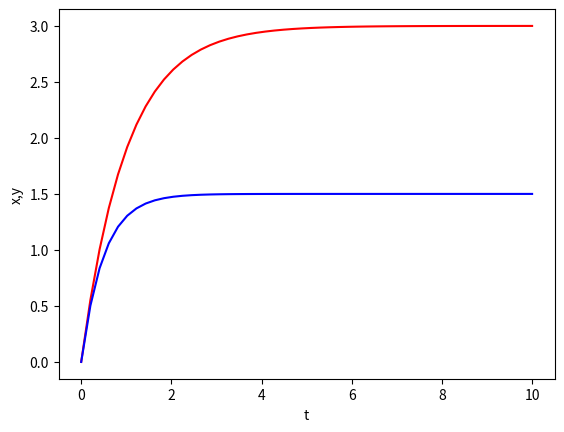

This chart was generated by the following Python code:
#first order diffential equation by scipy.integrate:dx/dt=3e^(-t), dy/dt=3-2y
#Initial condition : x(0)=0, y(0)=0
from scipy.integrate import odeint
import numpy as np
import matplotlib.pyplot as plt
def f(u,t):
    x = u[0]
    y = u[1]
    dxdt = 3*np.exp(-t)
    dydt = 3-2*y
    return [dxdt,dydt]

u0 = [0,0]
t = np.linspace(0,10)
u = odeint(f,u0,t)
x = u[:,0]
y = u[:,1]
plt.xlabel("t")
plt.ylabel("x,y")
plt.plot(t,x,"r-")
plt.plot(t,y,"b-")
